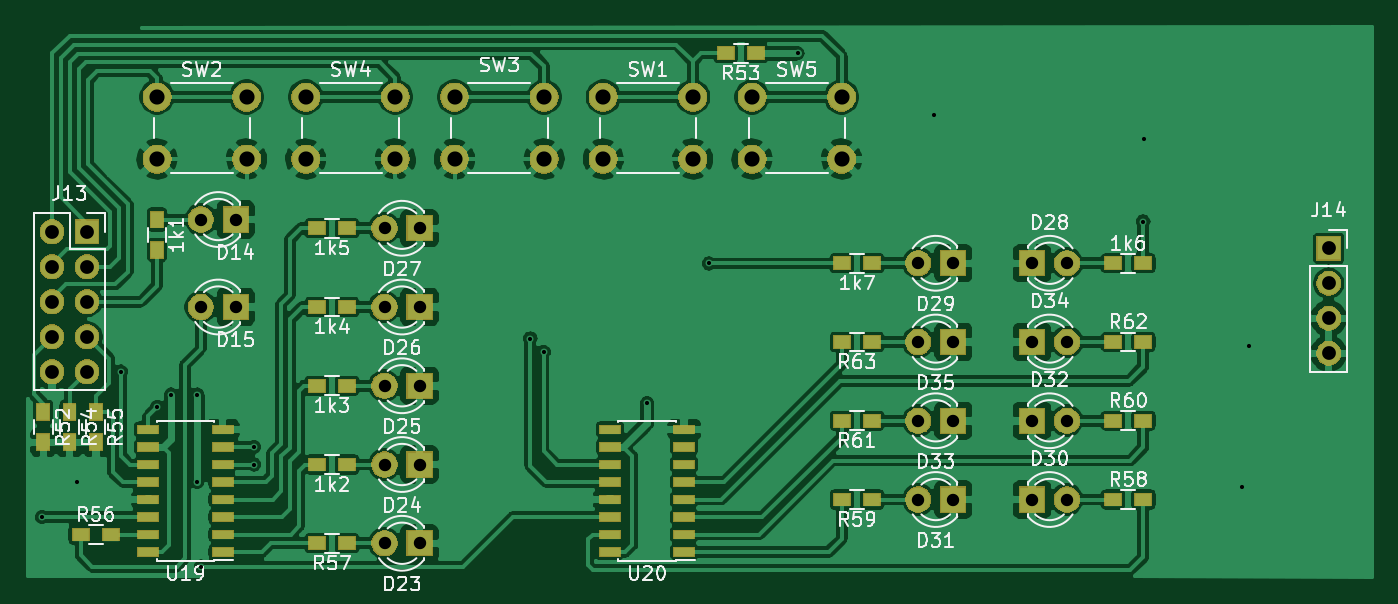
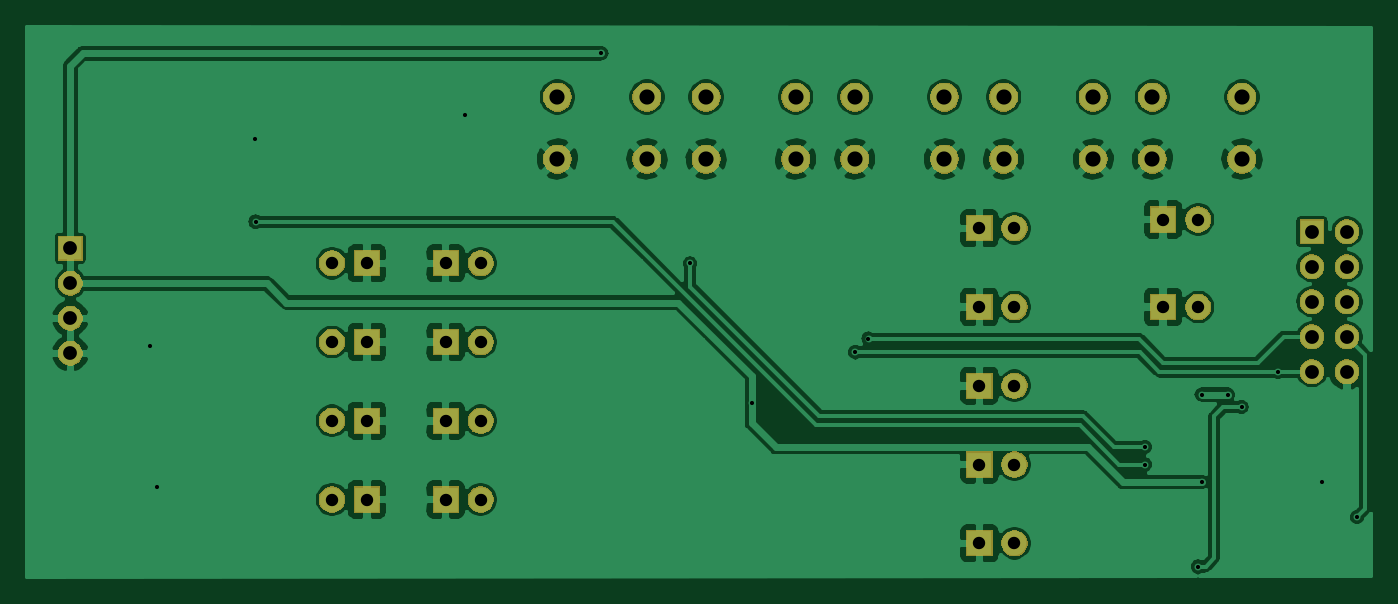
Circuit board: 11 layer files. Board 97.5 x 39.9 mm.
- bottom_copper: SBIO3-B_Cu.gbr (156749 bytes)
- bottom_mask: SBIO3-B_Mask.gbr (51870 bytes)
- paste: SBIO3-B_Paste.gbr (487 bytes)
- bottom_silk: SBIO3-B_SilkS.gbr (488 bytes)
- outline: SBIO3-Edge_Cuts.gbr (454 bytes)
- top_copper: SBIO3-F_Cu.gbr (258475 bytes)
- top_mask: SBIO3-F_Mask.gbr (61840 bytes)
- paste: SBIO3-F_Paste.gbr (2395 bytes)
- top_silk: SBIO3-F_SilkS.gbr (52255 bytes)
- drill: SBIO3-NPTH.drl (271 bytes)
- drill: SBIO3-PTH.drl (1656 bytes)

=== bottom_copper: SBIO3-B_Cu.gbr (156749 bytes, source omitted) ===
=== bottom_mask: SBIO3-B_Mask.gbr (51870 bytes, source omitted) ===
=== paste: SBIO3-B_Paste.gbr ===
G04 #@! TF.GenerationSoftware,KiCad,Pcbnew,(5.1.5)-3*
G04 #@! TF.CreationDate,2020-07-08T10:13:06+02:00*
G04 #@! TF.ProjectId,SBIO3,5342494f-332e-46b6-9963-61645f706362,rev?*
G04 #@! TF.SameCoordinates,Original*
G04 #@! TF.FileFunction,Paste,Bot*
G04 #@! TF.FilePolarity,Positive*
%FSLAX46Y46*%
G04 Gerber Fmt 4.6, Leading zero omitted, Abs format (unit mm)*
G04 Created by KiCad (PCBNEW (5.1.5)-3) date 2020-07-08 10:13:06*
%MOMM*%
%LPD*%
G04 APERTURE LIST*
G04 APERTURE END LIST*
M02*

=== bottom_silk: SBIO3-B_SilkS.gbr ===
G04 #@! TF.GenerationSoftware,KiCad,Pcbnew,(5.1.5)-3*
G04 #@! TF.CreationDate,2020-07-08T10:13:06+02:00*
G04 #@! TF.ProjectId,SBIO3,5342494f-332e-46b6-9963-61645f706362,rev?*
G04 #@! TF.SameCoordinates,Original*
G04 #@! TF.FileFunction,Legend,Bot*
G04 #@! TF.FilePolarity,Positive*
%FSLAX46Y46*%
G04 Gerber Fmt 4.6, Leading zero omitted, Abs format (unit mm)*
G04 Created by KiCad (PCBNEW (5.1.5)-3) date 2020-07-08 10:13:06*
%MOMM*%
%LPD*%
G04 APERTURE LIST*
G04 APERTURE END LIST*
M02*

=== outline: SBIO3-Edge_Cuts.gbr ===
G04 #@! TF.GenerationSoftware,KiCad,Pcbnew,(5.1.5)-3*
G04 #@! TF.CreationDate,2020-07-08T10:13:06+02:00*
G04 #@! TF.ProjectId,SBIO3,5342494f-332e-46b6-9963-61645f706362,rev?*
G04 #@! TF.SameCoordinates,Original*
G04 #@! TF.FileFunction,Profile,NP*
%FSLAX46Y46*%
G04 Gerber Fmt 4.6, Leading zero omitted, Abs format (unit mm)*
G04 Created by KiCad (PCBNEW (5.1.5)-3) date 2020-07-08 10:13:06*
%MOMM*%
%LPD*%
G04 APERTURE LIST*
G04 APERTURE END LIST*
M02*

=== top_copper: SBIO3-F_Cu.gbr (258475 bytes, source omitted) ===
=== top_mask: SBIO3-F_Mask.gbr (61840 bytes, source omitted) ===
=== paste: SBIO3-F_Paste.gbr ===
G04 #@! TF.GenerationSoftware,KiCad,Pcbnew,(5.1.5)-3*
G04 #@! TF.CreationDate,2020-07-08T10:13:06+02:00*
G04 #@! TF.ProjectId,SBIO3,5342494f-332e-46b6-9963-61645f706362,rev?*
G04 #@! TF.SameCoordinates,Original*
G04 #@! TF.FileFunction,Paste,Top*
G04 #@! TF.FilePolarity,Positive*
%FSLAX46Y46*%
G04 Gerber Fmt 4.6, Leading zero omitted, Abs format (unit mm)*
G04 Created by KiCad (PCBNEW (5.1.5)-3) date 2020-07-08 10:13:06*
%MOMM*%
%LPD*%
G04 APERTURE LIST*
%ADD10R,1.500000X0.600000*%
%ADD11R,1.200000X0.900000*%
%ADD12R,0.900000X1.200000*%
G04 APERTURE END LIST*
D10*
X79660000Y-186855000D03*
X79660000Y-185585000D03*
X79660000Y-184315000D03*
X79660000Y-183045000D03*
X79660000Y-181775000D03*
X79660000Y-180505000D03*
X79660000Y-179235000D03*
X79660000Y-177965000D03*
X74260000Y-177965000D03*
X74260000Y-179235000D03*
X74260000Y-180505000D03*
X74260000Y-181775000D03*
X74260000Y-183045000D03*
X74260000Y-184315000D03*
X74260000Y-185585000D03*
X74260000Y-186855000D03*
X107755000Y-186855000D03*
X107755000Y-185585000D03*
X107755000Y-184315000D03*
X107755000Y-183045000D03*
X107755000Y-181775000D03*
X107755000Y-180505000D03*
X107755000Y-179235000D03*
X107755000Y-177965000D03*
X113155000Y-177965000D03*
X113155000Y-179235000D03*
X113155000Y-180505000D03*
X113155000Y-181775000D03*
X113155000Y-183045000D03*
X113155000Y-184315000D03*
X113155000Y-185585000D03*
X113155000Y-186855000D03*
D11*
X86495000Y-186220000D03*
X88695000Y-186220000D03*
X144280000Y-171615000D03*
X146480000Y-171615000D03*
D12*
X66640000Y-176695000D03*
X66640000Y-178895000D03*
D11*
X71550000Y-185585000D03*
X69350000Y-185585000D03*
X124595000Y-177330000D03*
X126795000Y-177330000D03*
X86495000Y-169075000D03*
X88695000Y-169075000D03*
X126795000Y-165900000D03*
X124595000Y-165900000D03*
X88695000Y-163360000D03*
X86495000Y-163360000D03*
D12*
X74895000Y-162725000D03*
X74895000Y-164925000D03*
D11*
X88695000Y-174790000D03*
X86495000Y-174790000D03*
X86495000Y-180505000D03*
X88695000Y-180505000D03*
D12*
X68545000Y-178895000D03*
X68545000Y-176695000D03*
X70450000Y-178895000D03*
X70450000Y-176695000D03*
D11*
X146480000Y-183045000D03*
X144280000Y-183045000D03*
X118370000Y-150660000D03*
X116170000Y-150660000D03*
X146480000Y-165900000D03*
X144280000Y-165900000D03*
X126795000Y-183045000D03*
X124595000Y-183045000D03*
X146480000Y-177330000D03*
X144280000Y-177330000D03*
X126795000Y-171615000D03*
X124595000Y-171615000D03*
M02*

=== top_silk: SBIO3-F_SilkS.gbr (52255 bytes, source omitted) ===
=== drill: SBIO3-NPTH.drl ===
M48
; DRILL file {KiCad (5.1.5)-3} date 08.07.2020 10:13:00
; FORMAT={-:-/ absolute / inch / decimal}
; #@! TF.CreationDate,2020-07-08T10:13:00+02:00
; #@! TF.GenerationSoftware,Kicad,Pcbnew,(5.1.5)-3
; #@! TF.FileFunction,NonPlated,1,2,NPTH
FMAT,2
INCH
%
G90
G05
T0
M30

=== drill: SBIO3-PTH.drl ===
M48
; DRILL file {KiCad (5.1.5)-3} date 08.07.2020 10:13:00
; FORMAT={-:-/ absolute / inch / decimal}
; #@! TF.CreationDate,2020-07-08T10:13:00+02:00
; #@! TF.GenerationSoftware,Kicad,Pcbnew,(5.1.5)-3
; #@! TF.FileFunction,Plated,1,2,PTH
FMAT,2
INCH
T1C0.0118
T2C0.0354
T3C0.0394
T4C0.0433
%
G90
G05
T1
X2.6199Y-7.2569
X2.7186Y-7.1565
X2.8454Y-6.8415
X2.9498Y-6.9423
X2.9886Y-6.9065
X3.0636Y-6.9065
X3.0636Y-7.1565
X3.0742Y-7.3982
X3.2258Y-7.0565
X3.2258Y-7.1065
X4.0156Y-6.7467
X4.053Y-6.7856
X4.3486Y-6.9315
X4.5254Y-6.5321
X4.7786Y-5.9315
X5.1686Y-6.109
X5.7663Y-6.4128
X5.7686Y-6.1765
X6.0486Y-7.1715
X6.0686Y-6.769
T2
X3.5986Y-7.3315
X3.6986Y-7.3315
X5.1236Y-6.9815
X5.2236Y-6.9815
X5.4486Y-7.2065
X5.5486Y-7.2065
X5.4486Y-6.7565
X5.5486Y-6.7565
X5.1236Y-6.5315
X5.2236Y-6.5315
X3.0736Y-6.4065
X3.1736Y-6.4065
X3.5986Y-7.1065
X3.6986Y-7.1065
X3.5986Y-6.8815
X3.6986Y-6.8815
X5.4486Y-6.9815
X5.5486Y-6.9815
X5.1236Y-6.7565
X5.2236Y-6.7565
X5.1236Y-7.2065
X5.2236Y-7.2065
X3.0736Y-6.6565
X3.1736Y-6.6565
X5.4486Y-6.5315
X5.5486Y-6.5315
X3.5986Y-6.4315
X3.6986Y-6.4315
X3.5986Y-6.6565
X3.6986Y-6.6565
T3
X2.6486Y-6.4415
X2.6486Y-6.5415
X2.6486Y-6.6415
X2.6486Y-6.7415
X2.6486Y-6.8415
X2.7486Y-6.4415
X2.7486Y-6.5415
X2.7486Y-6.6415
X2.7486Y-6.7415
X2.7486Y-6.8415
X6.2961Y-6.489
X6.2961Y-6.589
X6.2961Y-6.689
X6.2961Y-6.789
T4
X4.6486Y-6.0565
X4.6486Y-6.2337
X4.9045Y-6.0565
X4.9045Y-6.2337
X3.3736Y-6.0565
X3.3736Y-6.2337
X3.6295Y-6.0565
X3.6295Y-6.2337
X2.9486Y-6.0565
X2.9486Y-6.2337
X3.2045Y-6.0565
X3.2045Y-6.2337
X3.7986Y-6.0565
X3.7986Y-6.2337
X4.0545Y-6.0565
X4.0545Y-6.2337
X4.2236Y-6.0565
X4.2236Y-6.2337
X4.4795Y-6.0565
X4.4795Y-6.2337
T0
M30

